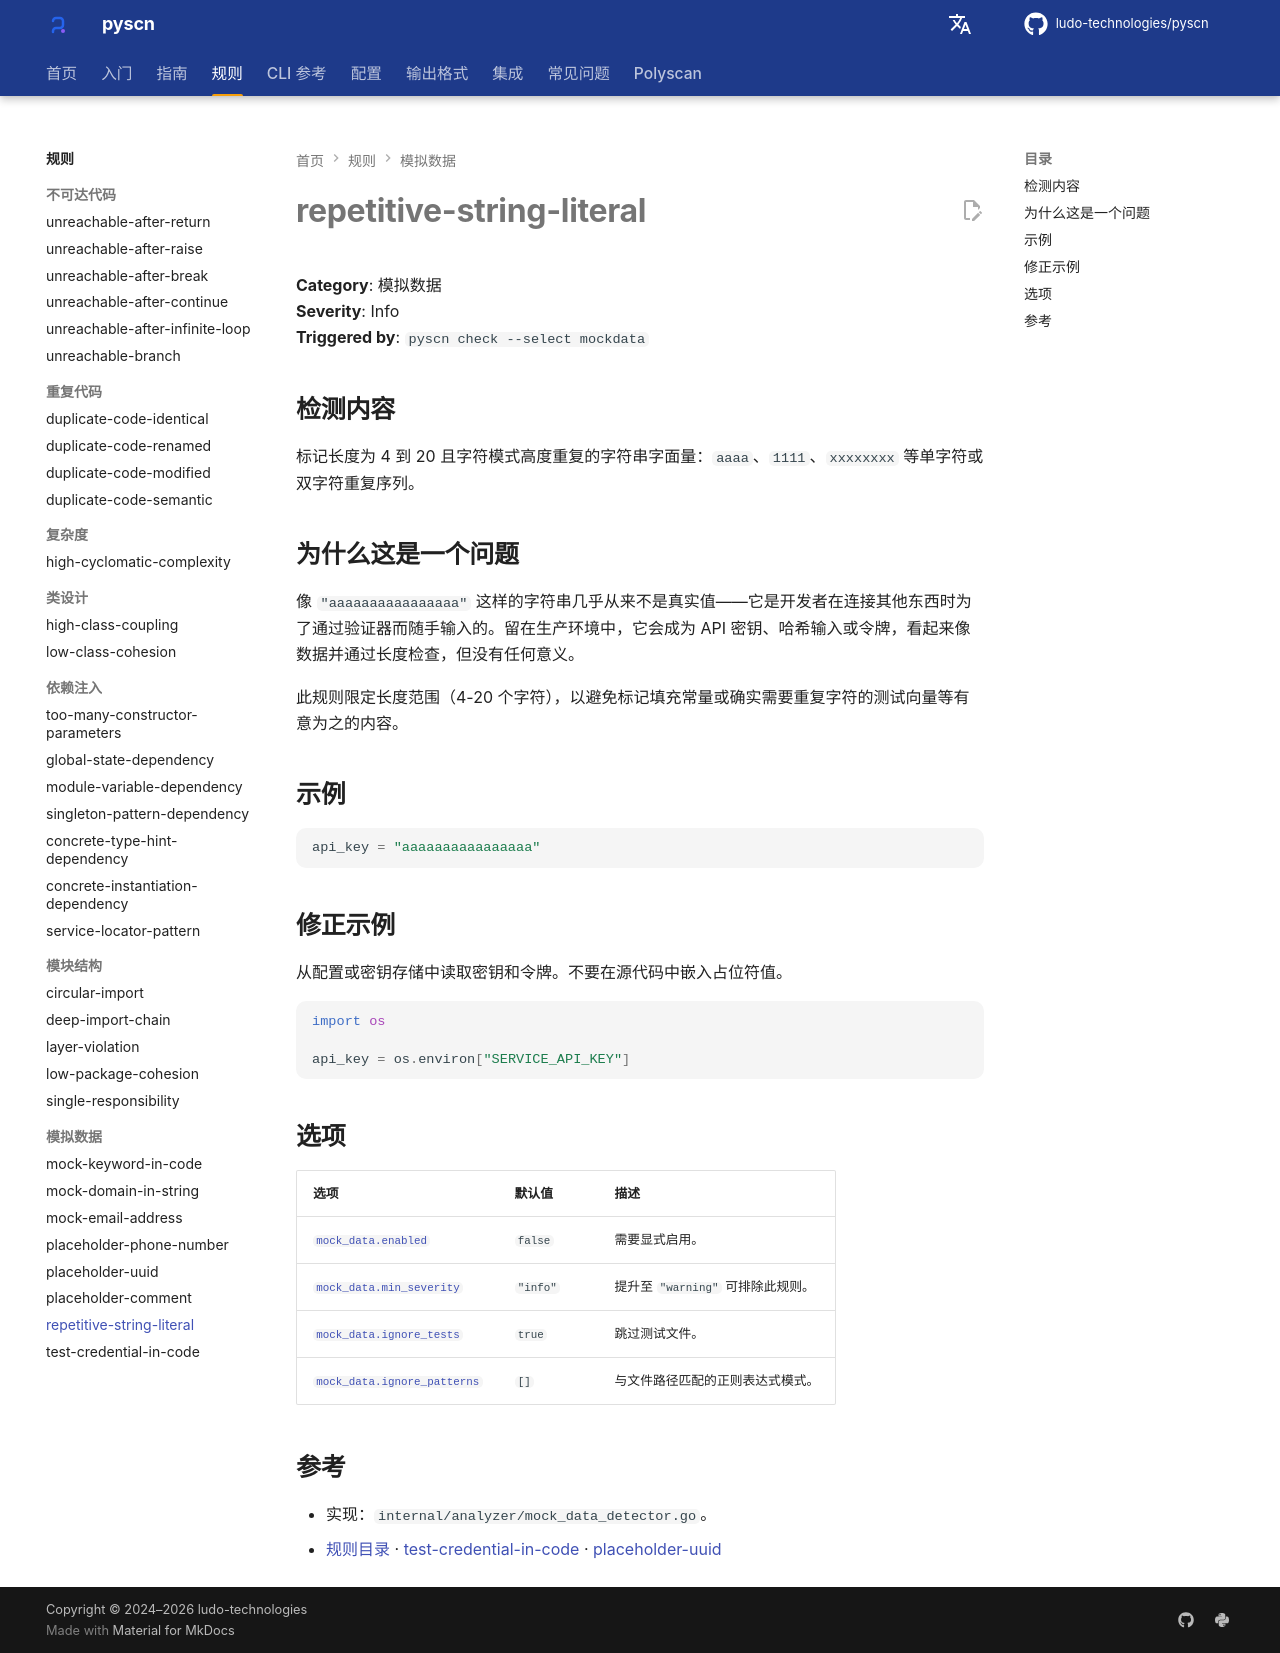

repository: ludo-technologies/pyscn · page: zh/rules/repetitive-string-literal/index.html · generator: mkdocs

# repetitive-string-literal

**Category**: 模拟数据  
**Severity**: Info  
**Triggered by**: `pyscn check --select mockdata`

## 检测内容

标记长度为 4 到 20 且字符模式高度重复的字符串字面量：`aaaa`、`1111`、`xxxxxxxx` 等单字符或双字符重复序列。

## 为什么这是一个问题

像 `"aaaaaaaaaaaaaaaa"` 这样的字符串几乎从来不是真实值——它是开发者在连接其他东西时为了通过验证器而随手输入的。留在生产环境中，它会成为 API 密钥、哈希输入或令牌，看起来像数据并通过长度检查，但没有任何意义。

此规则限定长度范围（4-20 个字符），以避免标记填充常量或确实需要重复字符的测试向量等有意为之的内容。

## 示例

```python
api_key = "aaaaaaaaaaaaaaaa"
```

## 修正示例

从配置或密钥存储中读取密钥和令牌。不要在源代码中嵌入占位符值。

```python
import os

api_key = os.environ["SERVICE_API_KEY"]
```

## 选项

| 选项 | 默认值 | 描述 |
| --- | --- | --- |
| [`mock_data.enabled`](../configuration/reference.md#mock_data) | `false` | 需要显式启用。 |
| [`mock_data.min_severity`](../configuration/reference.md#mock_data) | `"info"` | 提升至 `"warning"` 可排除此规则。 |
| [`mock_data.ignore_tests`](../configuration/reference.md#mock_data) | `true` | 跳过测试文件。 |
| [`mock_data.ignore_patterns`](../configuration/reference.md#mock_data) | `[]` | 与文件路径匹配的正则表达式模式。 |

## 参考

- 实现：`internal/analyzer/mock_data_detector.go`。
- [规则目录](index.md) · [test-credential-in-code](test-credential-in-code.md) · [placeholder-uuid](placeholder-uuid.md)
